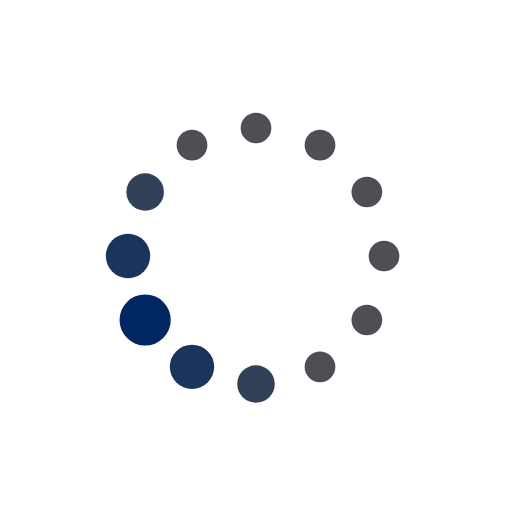
t = 0.00 s
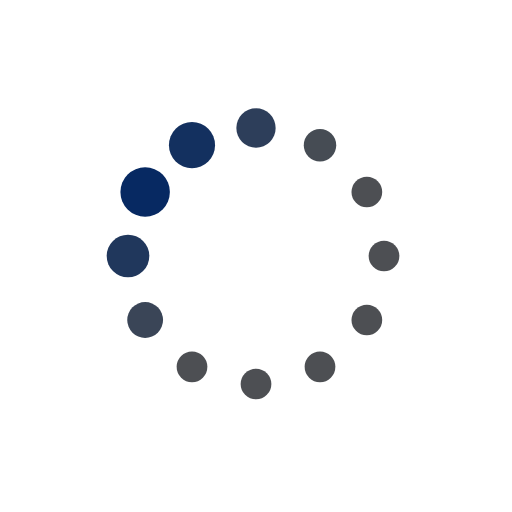
t = 0.19 s
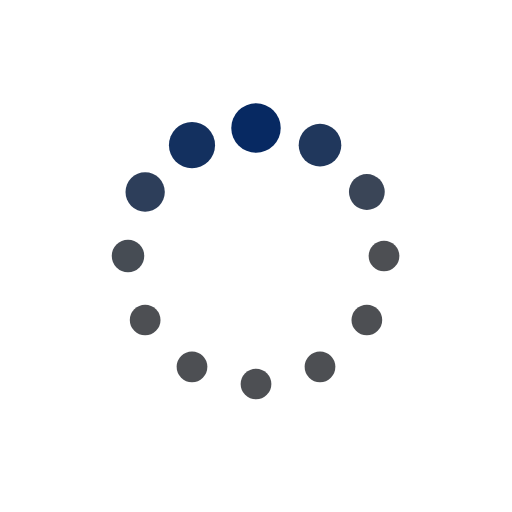
t = 0.31 s
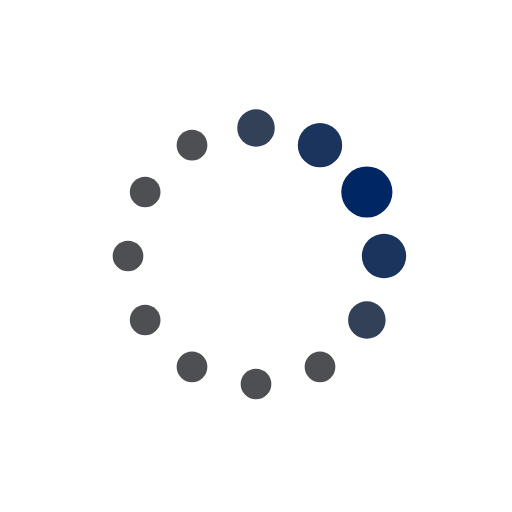
t = 0.50 s
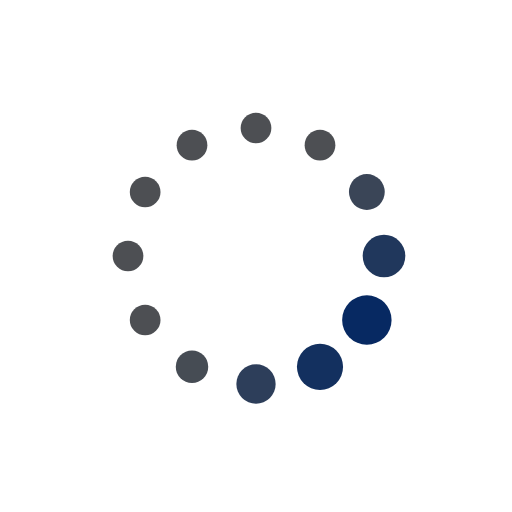
t = 0.69 s
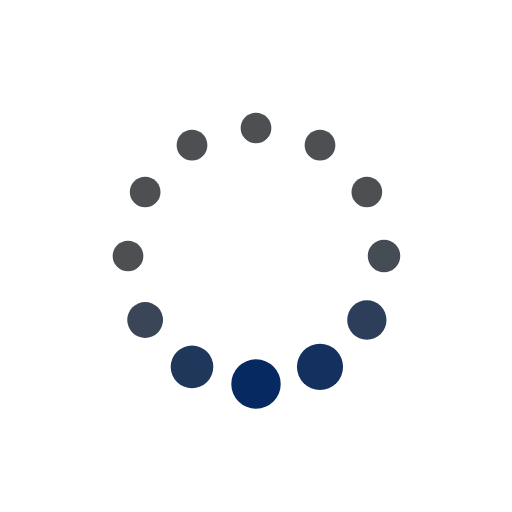
t = 0.81 s

The animated SVG that drew these frames (rendered in a browser with its animation timeline set to each time). Animation: 24 SMIL elements (animate=24); one cycle of 1.00 s, repeats indefinitely.

<svg xmlns="http://www.w3.org/2000/svg" xmlns:xlink="http://www.w3.org/1999/xlink" style="margin: auto; shape-rendering: auto;" width="200px" height="200px" viewBox="0 0 100 100" preserveAspectRatio="xMidYMid">
<circle cx="75" cy="50" fill="#4d4f53" r="5">
  <animate attributeName="r" values="3;3;5;3;3" times="0;0.1;0.2;0.3;1" dur="1s" repeatCount="indefinite" begin="-0.9166666666666666s"></animate>
  <animate attributeName="fill" values="#4d4f53;#4d4f53;#002663;#4d4f53;#4d4f53" repeatCount="indefinite" times="0;0.1;0.2;0.3;1" dur="1s" begin="-0.9166666666666666s"></animate>
</circle><circle cx="71.65063509461098" cy="62.5" fill="#4d4f53" r="5">
  <animate attributeName="r" values="3;3;5;3;3" times="0;0.1;0.2;0.3;1" dur="1s" repeatCount="indefinite" begin="-0.8333333333333334s"></animate>
  <animate attributeName="fill" values="#4d4f53;#4d4f53;#002663;#4d4f53;#4d4f53" repeatCount="indefinite" times="0;0.1;0.2;0.3;1" dur="1s" begin="-0.8333333333333334s"></animate>
</circle><circle cx="62.5" cy="71.65063509461096" fill="#4d4f53" r="5">
  <animate attributeName="r" values="3;3;5;3;3" times="0;0.1;0.2;0.3;1" dur="1s" repeatCount="indefinite" begin="-0.75s"></animate>
  <animate attributeName="fill" values="#4d4f53;#4d4f53;#002663;#4d4f53;#4d4f53" repeatCount="indefinite" times="0;0.1;0.2;0.3;1" dur="1s" begin="-0.75s"></animate>
</circle><circle cx="50" cy="75" fill="#4d4f53" r="5">
  <animate attributeName="r" values="3;3;5;3;3" times="0;0.1;0.2;0.3;1" dur="1s" repeatCount="indefinite" begin="-0.6666666666666666s"></animate>
  <animate attributeName="fill" values="#4d4f53;#4d4f53;#002663;#4d4f53;#4d4f53" repeatCount="indefinite" times="0;0.1;0.2;0.3;1" dur="1s" begin="-0.6666666666666666s"></animate>
</circle><circle cx="37.50000000000001" cy="71.65063509461098" fill="#4d4f53" r="5">
  <animate attributeName="r" values="3;3;5;3;3" times="0;0.1;0.2;0.3;1" dur="1s" repeatCount="indefinite" begin="-0.5833333333333334s"></animate>
  <animate attributeName="fill" values="#4d4f53;#4d4f53;#002663;#4d4f53;#4d4f53" repeatCount="indefinite" times="0;0.1;0.2;0.3;1" dur="1s" begin="-0.5833333333333334s"></animate>
</circle><circle cx="28.34936490538903" cy="62.5" fill="#4d4f53" r="5">
  <animate attributeName="r" values="3;3;5;3;3" times="0;0.1;0.2;0.3;1" dur="1s" repeatCount="indefinite" begin="-0.5s"></animate>
  <animate attributeName="fill" values="#4d4f53;#4d4f53;#002663;#4d4f53;#4d4f53" repeatCount="indefinite" times="0;0.1;0.2;0.3;1" dur="1s" begin="-0.5s"></animate>
</circle><circle cx="25" cy="50" fill="#4d4f53" r="5">
  <animate attributeName="r" values="3;3;5;3;3" times="0;0.1;0.2;0.3;1" dur="1s" repeatCount="indefinite" begin="-0.4166666666666667s"></animate>
  <animate attributeName="fill" values="#4d4f53;#4d4f53;#002663;#4d4f53;#4d4f53" repeatCount="indefinite" times="0;0.1;0.2;0.3;1" dur="1s" begin="-0.4166666666666667s"></animate>
</circle><circle cx="28.34936490538903" cy="37.50000000000001" fill="#4d4f53" r="5">
  <animate attributeName="r" values="3;3;5;3;3" times="0;0.1;0.2;0.3;1" dur="1s" repeatCount="indefinite" begin="-0.3333333333333333s"></animate>
  <animate attributeName="fill" values="#4d4f53;#4d4f53;#002663;#4d4f53;#4d4f53" repeatCount="indefinite" times="0;0.1;0.2;0.3;1" dur="1s" begin="-0.3333333333333333s"></animate>
</circle><circle cx="37.499999999999986" cy="28.349364905389038" fill="#4d4f53" r="5">
  <animate attributeName="r" values="3;3;5;3;3" times="0;0.1;0.2;0.3;1" dur="1s" repeatCount="indefinite" begin="-0.25s"></animate>
  <animate attributeName="fill" values="#4d4f53;#4d4f53;#002663;#4d4f53;#4d4f53" repeatCount="indefinite" times="0;0.1;0.2;0.3;1" dur="1s" begin="-0.25s"></animate>
</circle><circle cx="49.99999999999999" cy="25" fill="#4d4f53" r="5">
  <animate attributeName="r" values="3;3;5;3;3" times="0;0.1;0.2;0.3;1" dur="1s" repeatCount="indefinite" begin="-0.16666666666666666s"></animate>
  <animate attributeName="fill" values="#4d4f53;#4d4f53;#002663;#4d4f53;#4d4f53" repeatCount="indefinite" times="0;0.1;0.2;0.3;1" dur="1s" begin="-0.16666666666666666s"></animate>
</circle><circle cx="62.5" cy="28.349364905389034" fill="#4d4f53" r="5">
  <animate attributeName="r" values="3;3;5;3;3" times="0;0.1;0.2;0.3;1" dur="1s" repeatCount="indefinite" begin="-0.08333333333333333s"></animate>
  <animate attributeName="fill" values="#4d4f53;#4d4f53;#002663;#4d4f53;#4d4f53" repeatCount="indefinite" times="0;0.1;0.2;0.3;1" dur="1s" begin="-0.08333333333333333s"></animate>
</circle><circle cx="71.65063509461096" cy="37.499999999999986" fill="#4d4f53" r="5">
  <animate attributeName="r" values="3;3;5;3;3" times="0;0.1;0.2;0.3;1" dur="1s" repeatCount="indefinite" begin="0s"></animate>
  <animate attributeName="fill" values="#4d4f53;#4d4f53;#002663;#4d4f53;#4d4f53" repeatCount="indefinite" times="0;0.1;0.2;0.3;1" dur="1s" begin="0s"></animate>
</circle>
<!-- [ldio] generated by https://loading.io/ --></svg>
